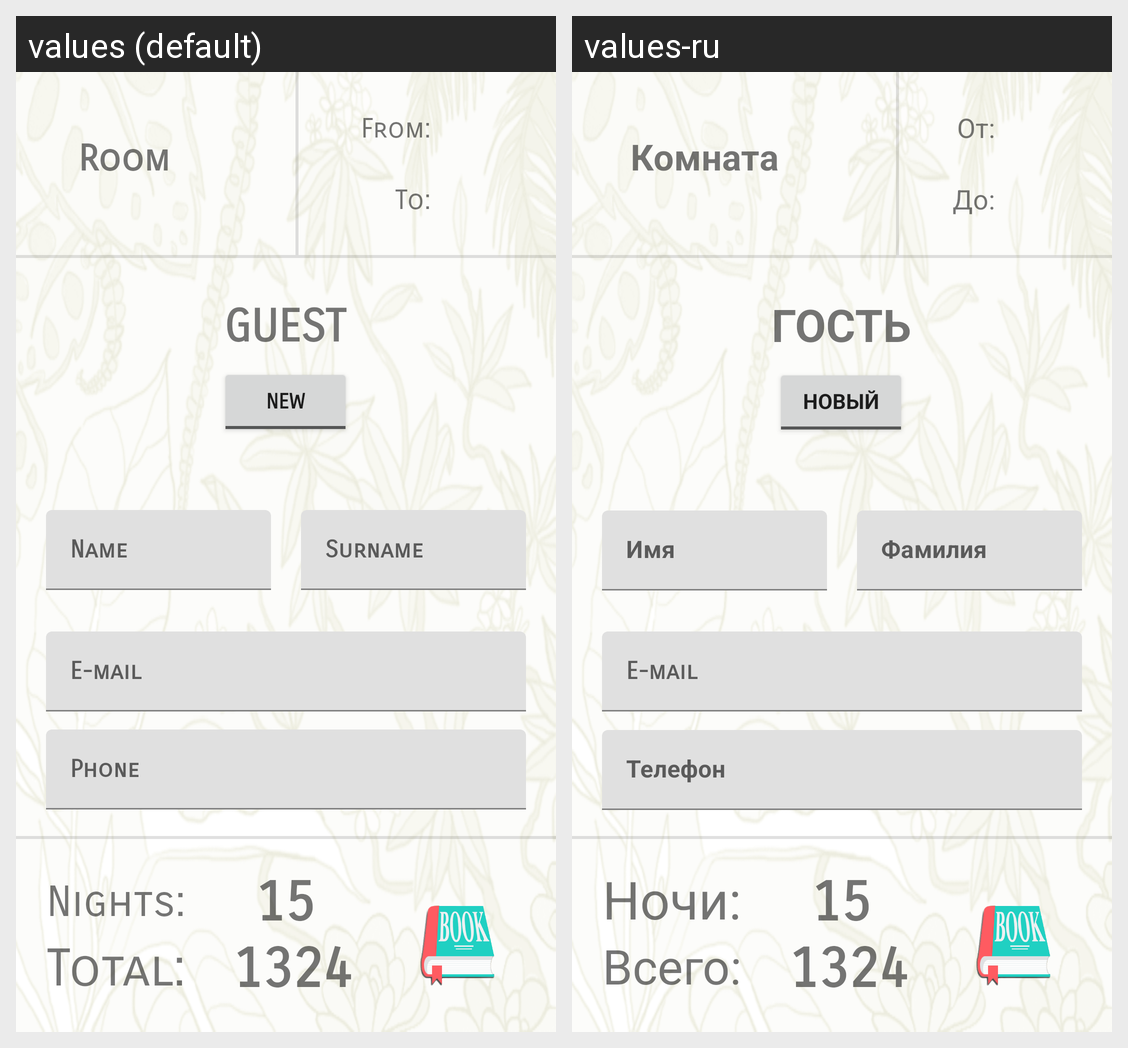

Locale-by-locale string values for the Android screen shown in this grid:
Android screen res/layout/activity_guest_reserve.xml rendered under 2 locales, left to right: values (default), values-ru. Device: Nexus 5 (rendered at 1080×1920; each locale shown at half size, 540×960, under a caption strip naming it); theme Theme.AndroidProject_02.
Strings drawn on this screen, with the default value and each locale's value (text and hints the layout hard-codes, and strings that could not be matched under every locale, appear in the picture but are not listed):

from
  values: From:
  values-ru: От:

room
  values: Room
  values-ru: Комната

to
  values: To:
  values-ru: До:

nameSt
  values: Name
  values-ru: Имя

surnameSt
  values: Surname
  values-ru: Фамилия

e_mail
  values: E-mail
  values-ru: E-mail  [not translated; the default value is used]

phone
  values: Phone
  values-ru: Телефон

guest
  values: Guest
  values-ru: Гость

total
  values: Total:
  values-ru: Всего:

nights
  values: Nights:
  values-ru: Ночи:

New
  values: New
  values-ru: Новый
